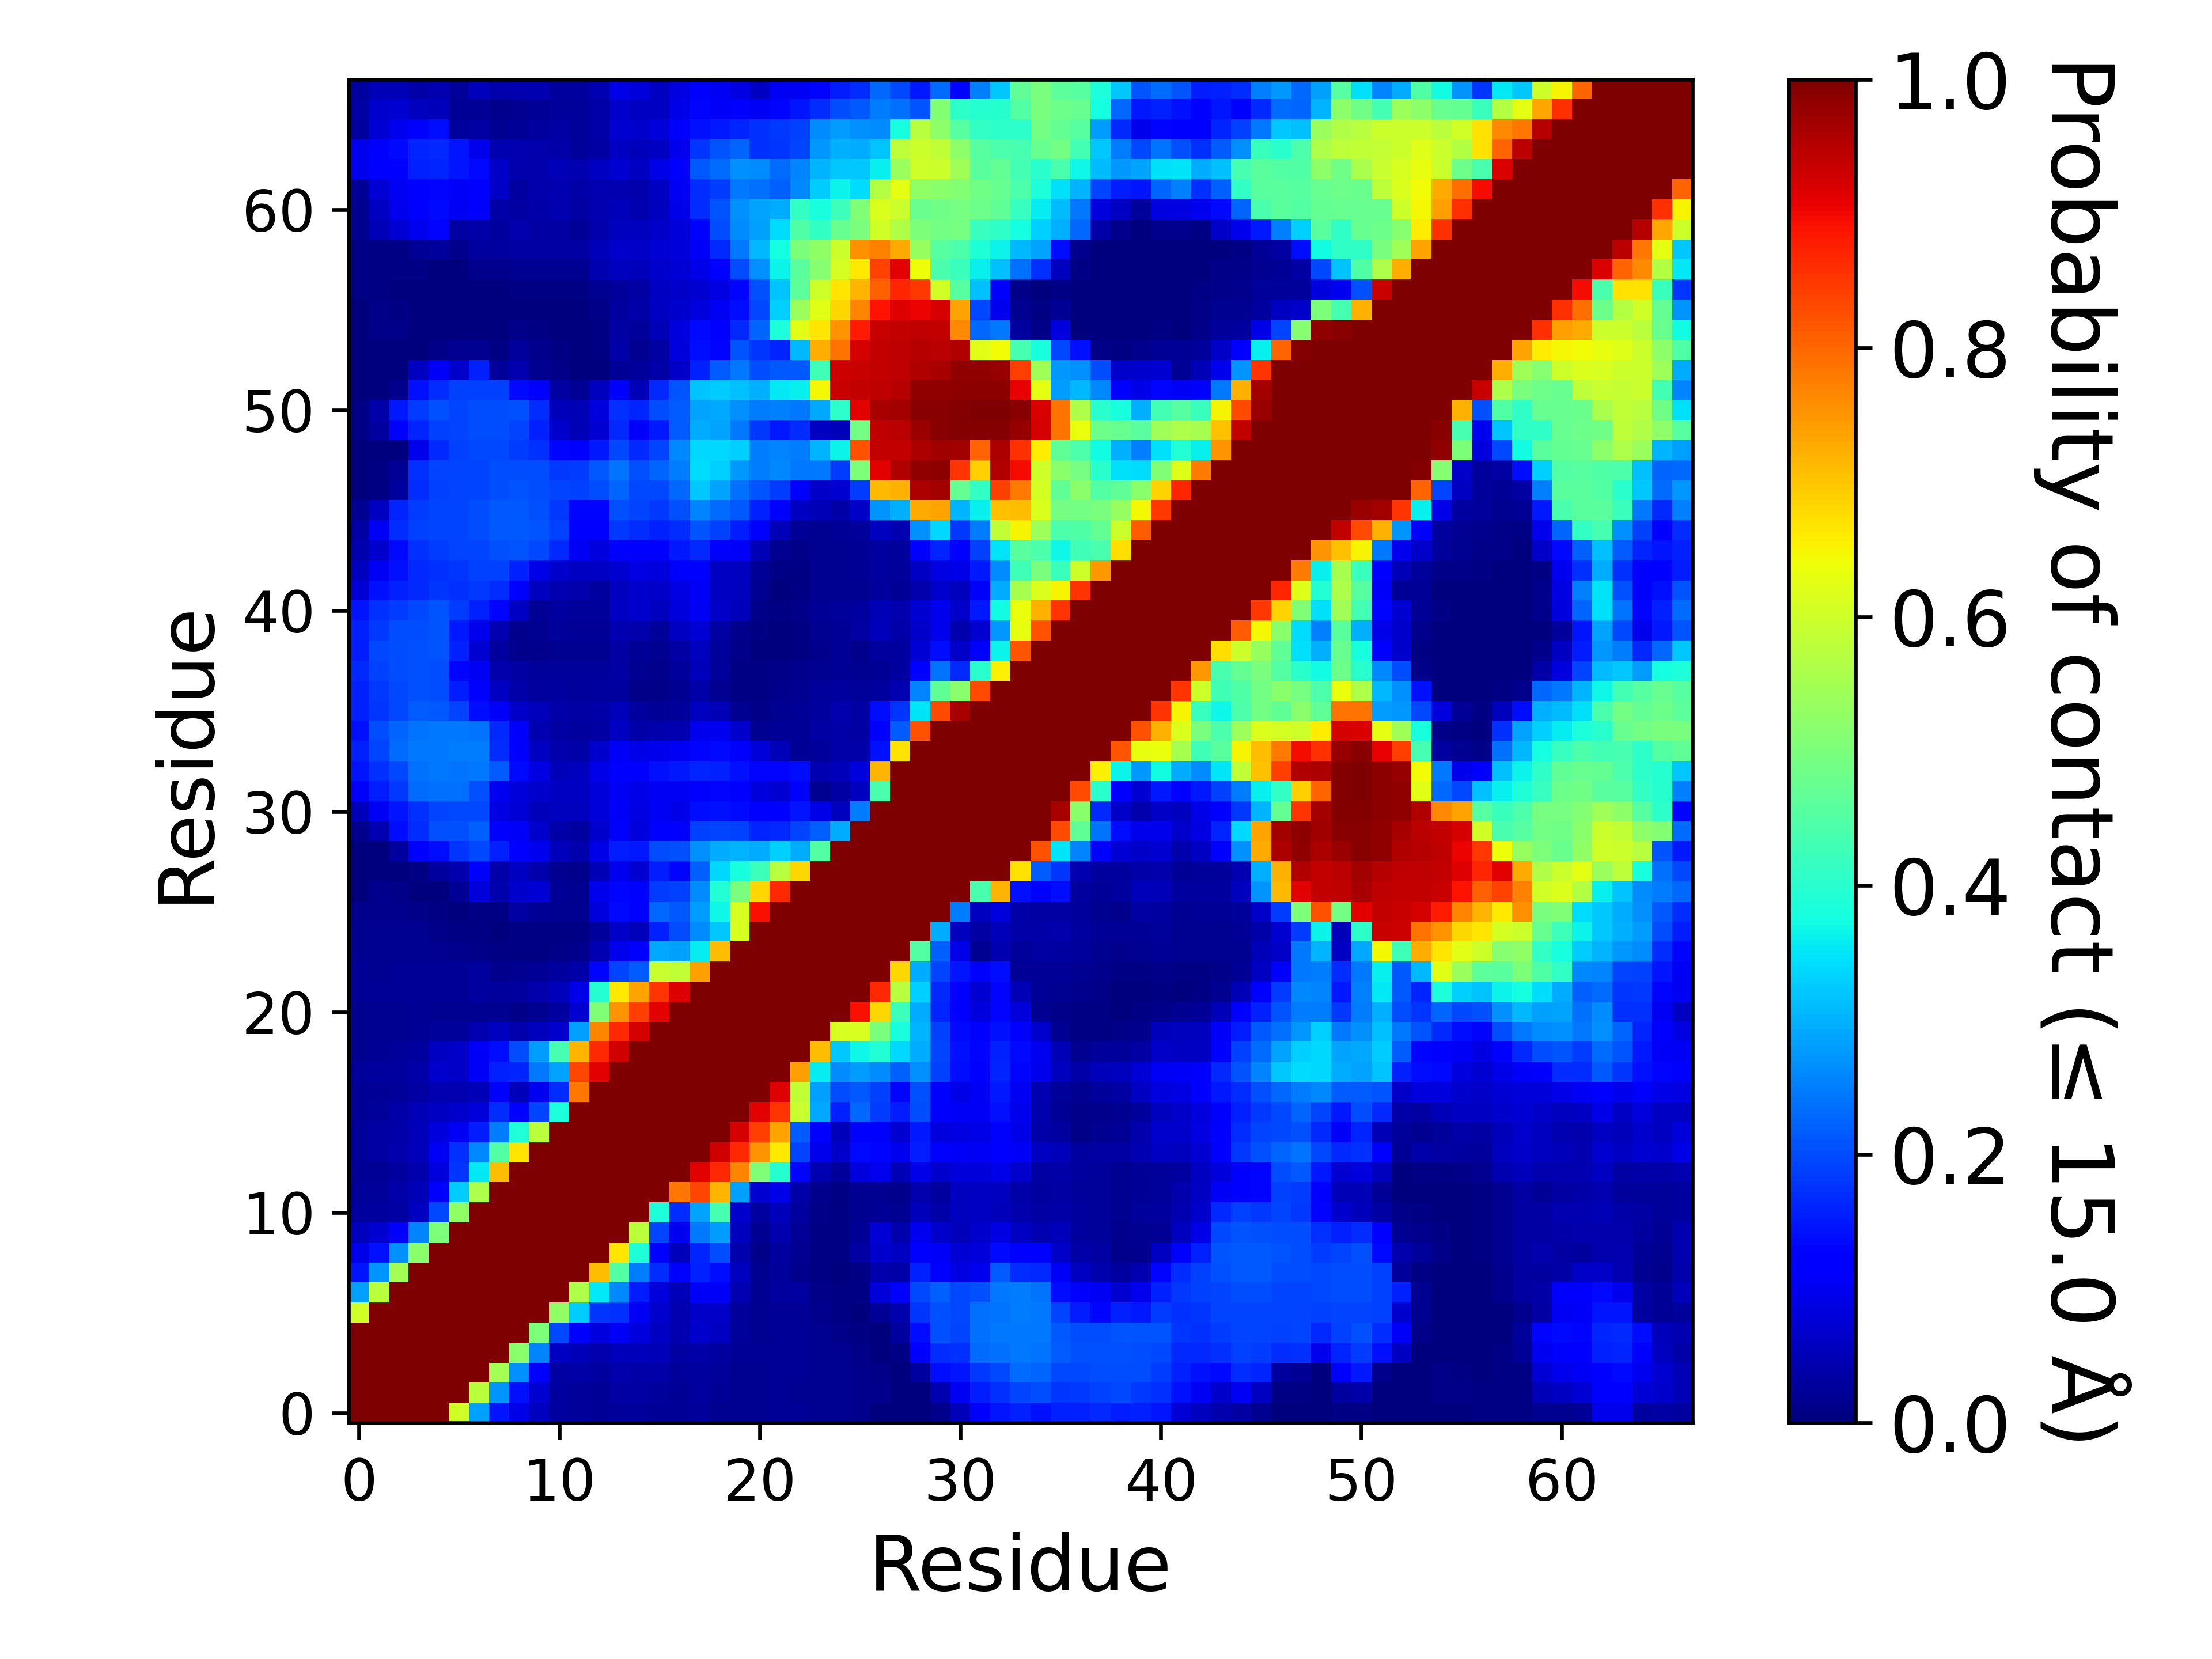

The data file committed next to this chart (first rows):
, 1, 2, 3, 4, 5, 6, 7, 8, 9, 10, 11, 12, 13, 14, 15, 16, 17, 18, 19, 20, 21, 22, 23
1, 1.0, 1.0, 1.0, 1.0, 1.0, 0.6017, 0.2839, 0.145, 0.09307, 0.05824, 0.02757, 0.02357, 0.02121, 0.02593, 0.02574, 0.02179, 0.02185, 0.02485, 0.01837, 0.01563, 0.01647, 0.01957, 0.01989
2, 1.0, 1.0, 1.0, 1.0, 1.0, 1.0, 0.5775, 0.2723, 0.1442, 0.07409, 0.02784, 0.02552, 0.02176, 0.03353, 0.03228, 0.02493, 0.02105, 0.02746, 0.01963, 0.01755, 0.01609, 0.0198, 0.01866
3, 1.0, 1.0, 1.0, 1.0, 1.0, 1.0, 1.0, 0.5481, 0.2691, 0.1278, 0.03455, 0.03849, 0.02872, 0.03985, 0.03837, 0.03635, 0.02492, 0.02991, 0.02515, 0.01899, 0.01782, 0.02019, 0.02029
4, 1.0, 1.0, 1.0, 1.0, 1.0, 1.0, 1.0, 1.0, 0.5187, 0.2548, 0.06013, 0.04833, 0.04075, 0.05295, 0.05442, 0.04864, 0.03307, 0.03649, 0.02782, 0.02119, 0.02075, 0.02184, 0.02077
5, 1.0, 1.0, 1.0, 1.0, 1.0, 1.0, 1.0, 1.0, 1.0, 0.5037, 0.1987, 0.1237, 0.08528, 0.1044, 0.08263, 0.06109, 0.04651, 0.06752, 0.06046, 0.02605, 0.01931, 0.02205, 0.02122
6, 0.6017, 1.0, 1.0, 1.0, 1.0, 1.0, 1.0, 1.0, 1.0, 1.0, 0.5254, 0.3253, 0.1782, 0.1729, 0.1036, 0.06796, 0.04468, 0.06346, 0.06551, 0.02399, 0.01841, 0.02057, 0.01999
7, 0.2839, 0.5775, 1.0, 1.0, 1.0, 1.0, 1.0, 1.0, 1.0, 1.0, 1.0, 0.5592, 0.3547, 0.2597, 0.1535, 0.08191, 0.04937, 0.1071, 0.1076, 0.04667, 0.01617, 0.02878, 0.03062
8, 0.145, 0.2723, 0.5481, 1.0, 1.0, 1.0, 1.0, 1.0, 1.0, 1.0, 1.0, 1.0, 0.7106, 0.4498, 0.2468, 0.1685, 0.1192, 0.1566, 0.1388, 0.05603, 0.01611, 0.02624, 0.01526
9, 0.09307, 0.1442, 0.2691, 0.5187, 1.0, 1.0, 1.0, 1.0, 1.0, 1.0, 1.0, 1.0, 1.0, 0.6666, 0.3889, 0.1101, 0.05318, 0.1633, 0.2025, 0.04004, 0.01022, 0.02997, 0.01836
10, 0.05824, 0.07409, 0.1278, 0.2548, 0.5037, 1.0, 1.0, 1.0, 1.0, 1.0, 1.0, 1.0, 1.0, 1.0, 0.5753, 0.1923, 0.09983, 0.2453, 0.2806, 0.05626, 0.01639, 0.04145, 0.02317
11, 0.02757, 0.02784, 0.03455, 0.06013, 0.1987, 0.5254, 1.0, 1.0, 1.0, 1.0, 1.0, 1.0, 1.0, 1.0, 1.0, 0.3857, 0.1708, 0.2867, 0.4367, 0.0668, 0.02801, 0.05244, 0.02739
12, 0.02357, 0.02552, 0.03849, 0.04833, 0.1237, 0.3253, 0.5592, 1.0, 1.0, 1.0, 1.0, 1.0, 1.0, 1.0, 1.0, 1.0, 0.7845, 0.8348, 0.717, 0.2847, 0.07365, 0.09353, 0.03699
13, 0.02121, 0.02176, 0.02872, 0.04075, 0.08528, 0.1782, 0.3547, 0.7106, 1.0, 1.0, 1.0, 1.0, 1.0, 1.0, 1.0, 1.0, 1.0, 0.9131, 0.8653, 0.768, 0.5075, 0.3954, 0.1303
14, 0.02593, 0.03353, 0.03985, 0.05295, 0.1044, 0.1729, 0.2597, 0.4498, 0.6666, 1.0, 1.0, 1.0, 1.0, 1.0, 1.0, 1.0, 1.0, 1.0, 0.9272, 0.8661, 0.7506, 0.6627, 0.1917
15, 0.02574, 0.03228, 0.03837, 0.05442, 0.08263, 0.1036, 0.1535, 0.2468, 0.3889, 0.5753, 1.0, 1.0, 1.0, 1.0, 1.0, 1.0, 1.0, 1.0, 1.0, 0.9257, 0.8423, 0.7361, 0.2149
16, 0.02179, 0.02493, 0.03635, 0.04864, 0.06109, 0.06796, 0.08191, 0.1685, 0.1101, 0.1923, 0.3857, 1.0, 1.0, 1.0, 1.0, 1.0, 1.0, 1.0, 1.0, 1.0, 0.9117, 0.853, 0.5924
17, 0.02185, 0.02105, 0.02492, 0.03307, 0.04651, 0.04468, 0.04937, 0.1192, 0.05318, 0.09983, 0.1708, 0.7845, 1.0, 1.0, 1.0, 1.0, 1.0, 1.0, 1.0, 1.0, 1.0, 0.9177, 0.5823
18, 0.02485, 0.02746, 0.02991, 0.03649, 0.06752, 0.06346, 0.1071, 0.1566, 0.1633, 0.2453, 0.2867, 0.8348, 0.9131, 1.0, 1.0, 1.0, 1.0, 1.0, 1.0, 1.0, 1.0, 1.0, 0.742
19, 0.01837, 0.01963, 0.02515, 0.02782, 0.06046, 0.06551, 0.1076, 0.1388, 0.2025, 0.2806, 0.4367, 0.717, 0.8653, 0.9272, 1.0, 1.0, 1.0, 1.0, 1.0, 1.0, 1.0, 1.0, 1.0
20, 0.01563, 0.01755, 0.01899, 0.02119, 0.02605, 0.02399, 0.04667, 0.05603, 0.04004, 0.05626, 0.0668, 0.2847, 0.768, 0.8661, 0.9257, 1.0, 1.0, 1.0, 1.0, 1.0, 1.0, 1.0, 1.0
21, 0.01647, 0.01609, 0.01782, 0.02075, 0.01931, 0.01841, 0.01617, 0.01611, 0.01022, 0.01639, 0.02801, 0.07365, 0.5075, 0.7506, 0.8423, 0.9117, 1.0, 1.0, 1.0, 1.0, 1.0, 1.0, 1.0
22, 0.01957, 0.0198, 0.02019, 0.02184, 0.02205, 0.02057, 0.02878, 0.02624, 0.02997, 0.04145, 0.05244, 0.09353, 0.3954, 0.6627, 0.7361, 0.853, 0.9177, 1.0, 1.0, 1.0, 1.0, 1.0, 1.0
23, 0.01989, 0.01866, 0.02029, 0.02077, 0.02122, 0.01999, 0.03062, 0.01526, 0.01836, 0.02317, 0.02739, 0.03699, 0.1303, 0.1917, 0.2149, 0.5924, 0.5823, 0.742, 1.0, 1.0, 1.0, 1.0, 1.0
24, 0.01791, 0.01799, 0.01835, 0.01874, 0.01794, 0.01541, 0.009167, 0.004973, 0.006493, 0.00736, 0.008807, 0.01305, 0.04607, 0.09401, 0.1239, 0.2924, 0.2838, 0.3562, 0.7077, 1.0, 1.0, 1.0, 1.0
25, 0.01623, 0.01699, 0.01674, 0.01675, 0.01057, 0.005413, 0.004847, 0.002947, 0.007133, 0.005813, 0.007527, 0.006987, 0.02573, 0.06307, 0.05455, 0.1588, 0.203, 0.2647, 0.3241, 0.612, 1.0, 1.0, 1.0
26, 0.01272, 0.01493, 0.01499, 0.009373, 0.004853, 0.00282, 0.004367, 0.006887, 0.03185, 0.02255, 0.01731, 0.01804, 0.0856, 0.1343, 0.1128, 0.2275, 0.2144, 0.2793, 0.3678, 0.6112, 0.8925, 1.0, 1.0
27, 0.003113, 0.01173, 0.0113, 0.0016, 0.001667, 0.02313, 0.08163, 0.04275, 0.06757, 0.07555, 0.02026, 0.01857, 0.09406, 0.1323, 0.1132, 0.1855, 0.1908, 0.2642, 0.394, 0.4992, 0.6806, 0.8639, 1.0
28, 0.0002467, 0.001153, 0.002627, 0.006087, 0.02885, 0.03983, 0.1258, 0.038, 0.06157, 0.04219, 0.01751, 0.01254, 0.05061, 0.09817, 0.07343, 0.1548, 0.1315, 0.2211, 0.3385, 0.3797, 0.4255, 0.5704, 0.6835
29, 0.002487, 0.003593, 0.02839, 0.1242, 0.1375, 0.1796, 0.1966, 0.1587, 0.1198, 0.1001, 0.05092, 0.04126, 0.09335, 0.1541, 0.1518, 0.2029, 0.2061, 0.2671, 0.2943, 0.3024, 0.2969, 0.3312, 0.2964
30, 0.01509, 0.04681, 0.1394, 0.1692, 0.2048, 0.2067, 0.2202, 0.1266, 0.1061, 0.06725, 0.03695, 0.03074, 0.06687, 0.1163, 0.08428, 0.1252, 0.1235, 0.188, 0.1931, 0.1875, 0.1627, 0.1651, 0.1947
31, 0.05413, 0.1027, 0.1453, 0.1721, 0.192, 0.1974, 0.1966, 0.08773, 0.0777, 0.05408, 0.05652, 0.05751, 0.08181, 0.1068, 0.08761, 0.1031, 0.09217, 0.1383, 0.1443, 0.1364, 0.1134, 0.1223, 0.1475
32, 0.1207, 0.155, 0.1819, 0.2315, 0.2344, 0.236, 0.2041, 0.101, 0.07919, 0.06646, 0.05983, 0.05943, 0.08157, 0.104, 0.09003, 0.1019, 0.1018, 0.1241, 0.1304, 0.1186, 0.08216, 0.07375, 0.1147
33, 0.1457, 0.1752, 0.1963, 0.2347, 0.2453, 0.2408, 0.2455, 0.2154, 0.1365, 0.0869, 0.05397, 0.05513, 0.09354, 0.1233, 0.125, 0.1434, 0.1511, 0.164, 0.1573, 0.1417, 0.1292, 0.1315, 0.1377
34, 0.1574, 0.1946, 0.2313, 0.2447, 0.2459, 0.2464, 0.2486, 0.1682, 0.1133, 0.06207, 0.0411, 0.03851, 0.06883, 0.1084, 0.09345, 0.09514, 0.1048, 0.1325, 0.1366, 0.1165, 0.07928, 0.04701, 0.02203
35, 0.1438, 0.2026, 0.2235, 0.2421, 0.2449, 0.2456, 0.2414, 0.1665, 0.1203, 0.0448, 0.03235, 0.02945, 0.03419, 0.06115, 0.03546, 0.03959, 0.04597, 0.09554, 0.1001, 0.06965, 0.01749, 0.02161, 0.02217
36, 0.1569, 0.1769, 0.1987, 0.2171, 0.2122, 0.1925, 0.1395, 0.1065, 0.06545, 0.05465, 0.0358, 0.03222, 0.03609, 0.0546, 0.03056, 0.02139, 0.02691, 0.05545, 0.05015, 0.01953, 0.01084, 0.0176, 0.02108
37, 0.1564, 0.18, 0.1966, 0.2033, 0.2021, 0.1532, 0.1247, 0.05908, 0.03754, 0.02883, 0.02805, 0.0266, 0.02741, 0.02873, 0.0108, 0.0106, 0.01737, 0.03685, 0.01791, 0.004367, 0.006787, 0.01397, 0.01769
38, 0.1653, 0.1901, 0.2009, 0.2054, 0.2, 0.1296, 0.1029, 0.04028, 0.03244, 0.02521, 0.02701, 0.02347, 0.02353, 0.03318, 0.01677, 0.01285, 0.02419, 0.05307, 0.02573, 0.0067, 0.00416, 0.00988, 0.01413
39, 0.1554, 0.196, 0.2027, 0.2061, 0.2079, 0.1563, 0.07391, 0.02833, 0.01373, 0.01528, 0.01646, 0.01664, 0.01802, 0.03458, 0.02297, 0.01764, 0.0331, 0.05695, 0.02372, 0.01139, 0.002867, 0.002627, 0.00644
40, 0.1578, 0.1821, 0.2021, 0.2023, 0.2071, 0.15, 0.09695, 0.04543, 0.01183, 0.01623, 0.02465, 0.02049, 0.02037, 0.04349, 0.04142, 0.02503, 0.05877, 0.07661, 0.03289, 0.01421, 0.005227, 0.00334, 0.00636
41, 0.1471, 0.1726, 0.1869, 0.1964, 0.2086, 0.1837, 0.1582, 0.1291, 0.06087, 0.02342, 0.02745, 0.02445, 0.02713, 0.06209, 0.06813, 0.05605, 0.08284, 0.1033, 0.06601, 0.05247, 0.009753, 0.005367, 0.00918
42, 0.07448, 0.1423, 0.1584, 0.1665, 0.1765, 0.1755, 0.1816, 0.1694, 0.1123, 0.05651, 0.04317, 0.04067, 0.02941, 0.05654, 0.06873, 0.06305, 0.08959, 0.1055, 0.06039, 0.05648, 0.01613, 0.00256, 0.00404
43, 0.05603, 0.1016, 0.1416, 0.1664, 0.1757, 0.1776, 0.1909, 0.1885, 0.1589, 0.0905, 0.06705, 0.06043, 0.05991, 0.07205, 0.08779, 0.08508, 0.1156, 0.1202, 0.06212, 0.05635, 0.02329, 0.007627, 0.007747
44, 0.03959, 0.06969, 0.1345, 0.1729, 0.1849, 0.1919, 0.1952, 0.2051, 0.2084, 0.1963, 0.1642, 0.1021, 0.08569, 0.121, 0.1218, 0.1236, 0.1493, 0.1658, 0.1151, 0.1056, 0.04997, 0.01793, 0.008273
45, 0.03377, 0.1028, 0.1709, 0.1894, 0.1936, 0.195, 0.2017, 0.2139, 0.2141, 0.209, 0.1902, 0.1181, 0.1181, 0.1802, 0.1695, 0.1565, 0.1702, 0.2076, 0.1876, 0.1562, 0.1105, 0.04944, 0.02225
46, 0.01608, 0.05972, 0.1617, 0.1849, 0.1925, 0.1938, 0.2024, 0.2138, 0.2146, 0.2033, 0.1808, 0.1294, 0.1313, 0.206, 0.194, 0.1818, 0.2058, 0.2547, 0.234, 0.2119, 0.1585, 0.1283, 0.06047
47, 0.002827, 0.007347, 0.02891, 0.1708, 0.1903, 0.1937, 0.1938, 0.2026, 0.2076, 0.2005, 0.1946, 0.1912, 0.2014, 0.2252, 0.1991, 0.196, 0.228, 0.3206, 0.2854, 0.2369, 0.2094, 0.1863, 0.119
48, 0.001027, 0.004787, 0.02037, 0.1733, 0.1914, 0.1929, 0.1945, 0.2017, 0.2005, 0.1997, 0.1808, 0.1843, 0.2121, 0.2404, 0.2049, 0.2246, 0.2474, 0.3406, 0.3312, 0.2769, 0.2487, 0.2603, 0.2434
49, 1.999986666755555e-05, 0.00104, 0.003087, 0.09475, 0.1662, 0.1907, 0.1989, 0.1987, 0.1867, 0.1728, 0.1309, 0.1137, 0.1523, 0.1961, 0.1678, 0.1947, 0.2597, 0.3394, 0.338, 0.3298, 0.2495, 0.2574, 0.2496
50, 0.00414, 0.02875, 0.117, 0.1638, 0.1875, 0.1915, 0.1995, 0.2015, 0.1914, 0.1568, 0.06663, 0.05063, 0.07313, 0.1659, 0.1089, 0.1494, 0.2172, 0.2939, 0.2888, 0.2453, 0.1821, 0.1513, 0.1705
51, 0.007373, 0.03804, 0.1519, 0.1857, 0.2061, 0.1947, 0.1997, 0.2006, 0.2059, 0.168, 0.05372, 0.04689, 0.08397, 0.1728, 0.1633, 0.2029, 0.2154, 0.288, 0.2895, 0.2668, 0.2491, 0.2507, 0.245
52, 0.0001467, 0.001733, 0.01539, 0.144, 0.1718, 0.1879, 0.1908, 0.1881, 0.134, 0.1259, 0.03162, 0.02027, 0.05747, 0.1119, 0.04747, 0.1676, 0.2091, 0.3173, 0.3256, 0.3137, 0.2989, 0.3546, 0.3614
53, 6.6666222225185165e-06, 0.0001667, 0.003713, 0.0599, 0.1068, 0.06822, 0.1569, 0.02447, 0.04267, 0.01662, 0.00916, 0.0006867, 0.0036, 0.02147, 0.02667, 0.03516, 0.06413, 0.1564, 0.2179, 0.2446, 0.2003, 0.2133, 0.2117
54, 0.00058, 0.0022, 0.002673, 0.00104, 0.01073, 0.01735, 0.01736, 0.004433, 0.0247, 0.01339, 0.005433, 0.00086, 0.0044, 0.03526, 0.01883, 0.03197, 0.08572, 0.1405, 0.131, 0.2103, 0.1779, 0.1608, 0.3074
55, 0.003333, 0.01165, 0.01009, 0.001967, 0.001207, 0.0016, 0.00192, 0.00134, 0.00874, 0.005693, 0.00158, 0.0008733, 0.006993, 0.03504, 0.02545, 0.05021, 0.0856, 0.1341, 0.1244, 0.1644, 0.2258, 0.383, 0.6215
56, 0.003533, 0.0094, 0.00706, 0.0009333, 0.0009, 0.001007, 0.001167, 0.00068, 0.002467, 0.002813, 0.00272, 0.00124, 0.009747, 0.02816, 0.0358, 0.05972, 0.06803, 0.08396, 0.1022, 0.138, 0.1981, 0.3291, 0.5358
57, 0.005073, 0.00742, 0.003887, 0.002067, 0.0012, 0.00026, 0.001487, 0.00228, 0.004513, 0.0067, 0.007533, 0.00594, 0.01885, 0.02718, 0.03291, 0.06005, 0.06496, 0.0731, 0.08871, 0.13, 0.2058, 0.3202, 0.462
58, 0.004573, 0.006187, 0.004073, 0.004087, 0.002127, 0.002487, 0.01533, 0.01291, 0.01837, 0.0188, 0.01685, 0.0193, 0.04519, 0.05662, 0.05444, 0.06777, 0.07783, 0.09263, 0.1129, 0.2007, 0.2692, 0.3643, 0.459
59, 0.005847, 0.006807, 0.00512, 0.02325, 0.02567, 0.01483, 0.02943, 0.02836, 0.0349, 0.03387, 0.03453, 0.03191, 0.05346, 0.06475, 0.0643, 0.07443, 0.08171, 0.1092, 0.1664, 0.2431, 0.3048, 0.3772, 0.5035
60, 0.01816, 0.04906, 0.07701, 0.1001, 0.1308, 0.03446, 0.03789, 0.03052, 0.03925, 0.03262, 0.03335, 0.01993, 0.04257, 0.055, 0.05649, 0.06397, 0.08048, 0.127, 0.1994, 0.2634, 0.2831, 0.3426, 0.4462
... 7 more rows
